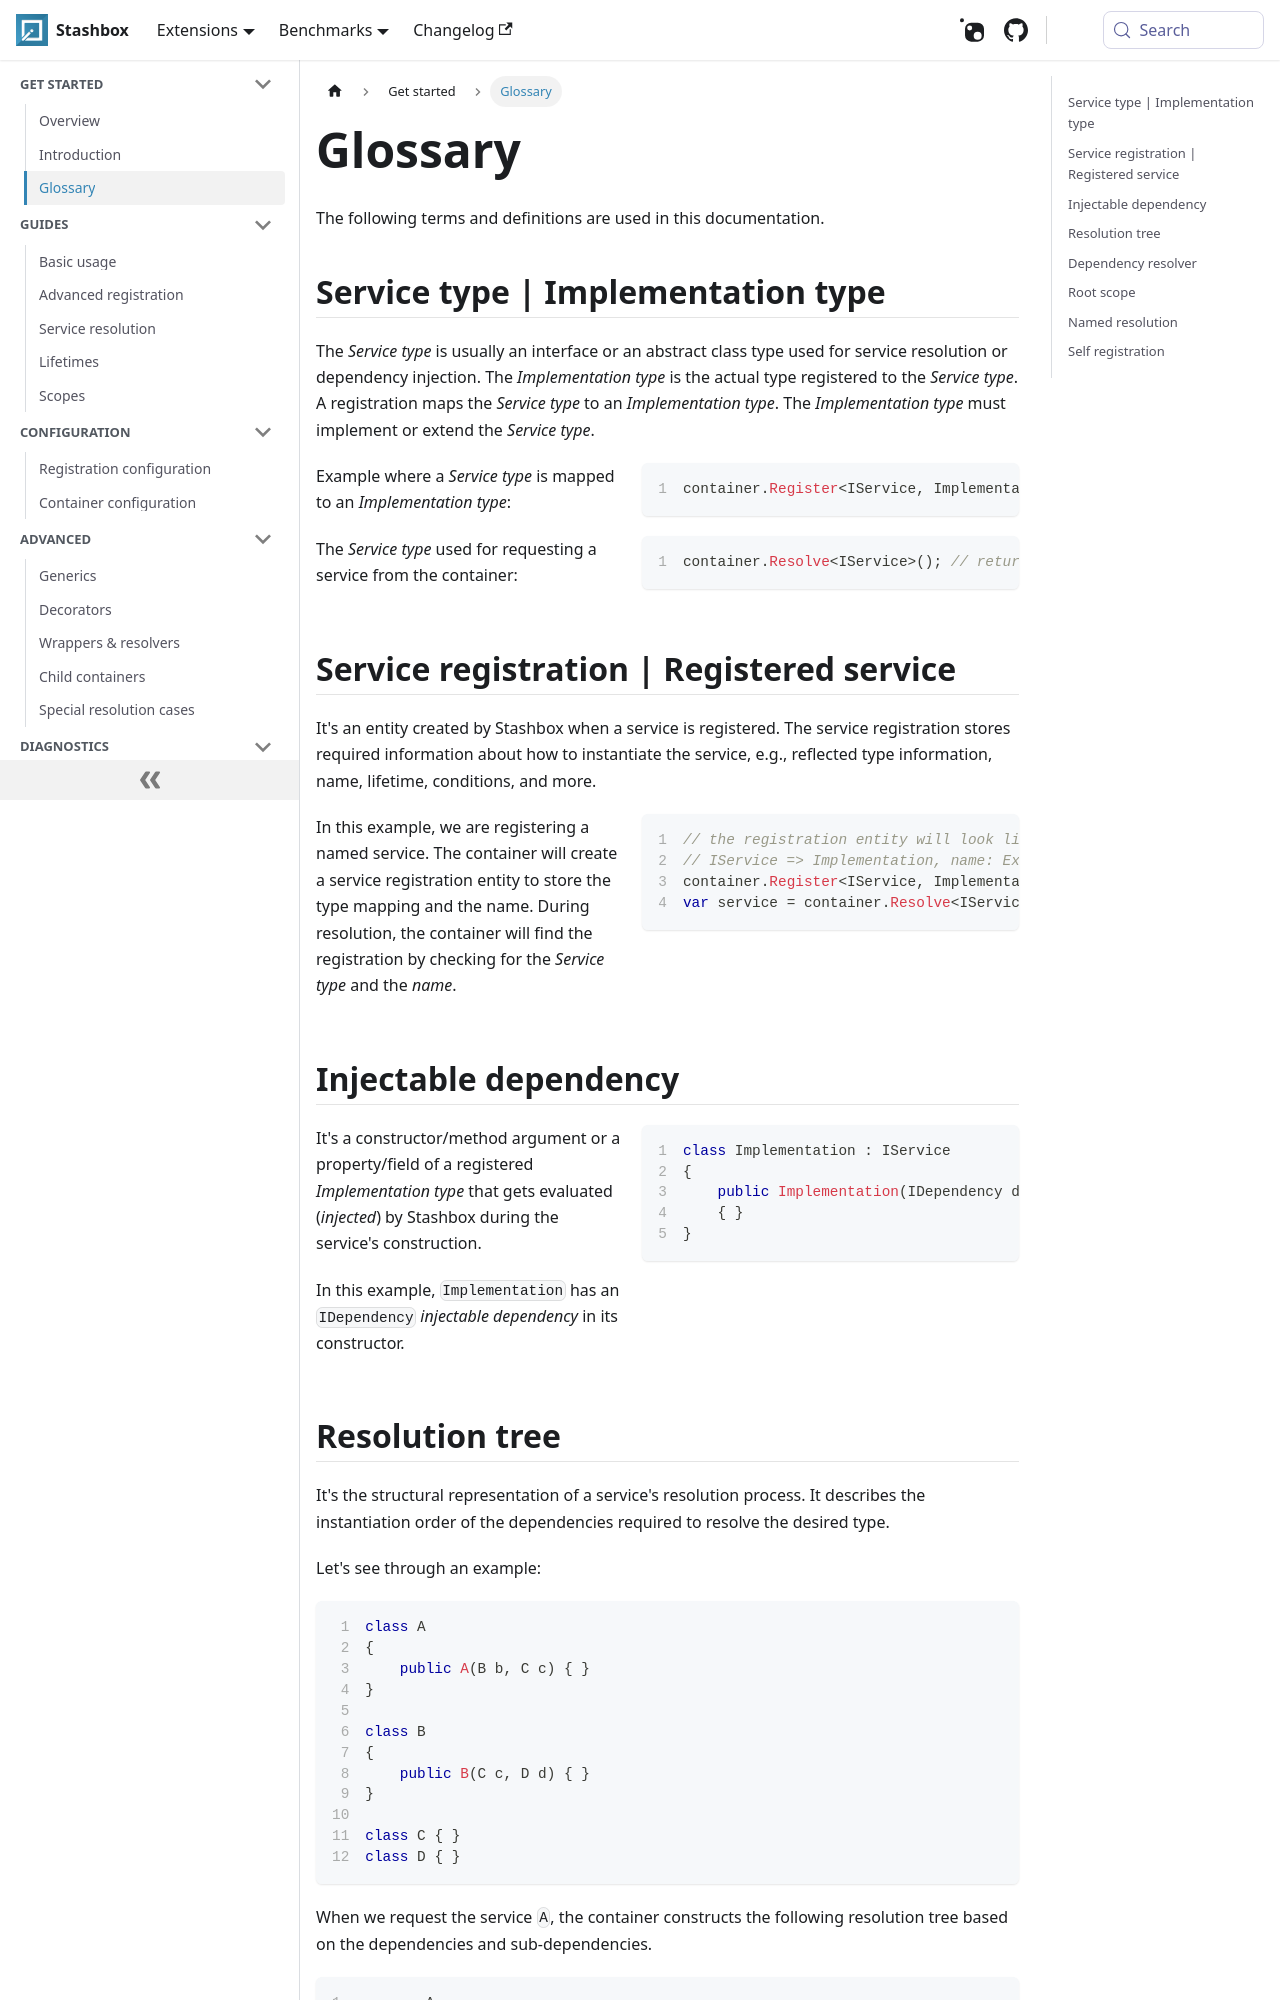

repository: z4kn4fein/stashbox · page: docs/getting-started/glossary.html · generator: docusaurus

import CodeDescPanel from '@site/src/components/CodeDescPanel'; 

# Glossary

The following terms and definitions are used in this documentation.

## Service type | Implementation type
The *Service type* is usually an interface or an abstract class type used for service resolution or dependency injection. The *Implementation type* is the actual type registered to the *Service type*. A registration maps the *Service type* to an *Implementation type*. The *Implementation type* must implement or extend the *Service type*. 

<CodeDescPanel>
<div>

Example where a *Service type* is mapped to an *Implementation type*:

</div>
<div>

```cs
container.Register<IService, Implementation>();
```

</div>
</CodeDescPanel>

<CodeDescPanel>
<div>

The *Service type* used for requesting a service from the container:

</div>
<div>

```cs
container.Resolve<IService>(); // returns Implementation
```

</div>
</CodeDescPanel>

## Service registration | Registered service
It's an entity created by Stashbox when a service is registered. The service registration stores required information about how to instantiate the service, e.g., reflected type information, name, lifetime, conditions, and more.

<CodeDescPanel>
<div>

In this example, we are registering a named service. The container will create a service registration entity to store the type mapping and the name. During resolution, the container will find the registration by checking for the *Service type* and the *name*.

</div>
<div>

```cs
// the registration entity will look like: 
// IService => Implementation, name: Example
container.Register<IService, Implementation>("Example");
var service = container.Resolve<IService>("Example");
```

</div>
</CodeDescPanel>

## Injectable dependency

<CodeDescPanel>
<div>

It's a constructor/method argument or a property/field of a registered *Implementation type* that gets evaluated (*injected*) by Stashbox during the service's construction.

In this example, `Implementation` has an `IDependency` *injectable dependency* in its constructor.

</div>
<div>

```cs
class Implementation : IService
{
    public Implementation(IDependency dependency) 
    { }
}
```

</div>
</CodeDescPanel>
